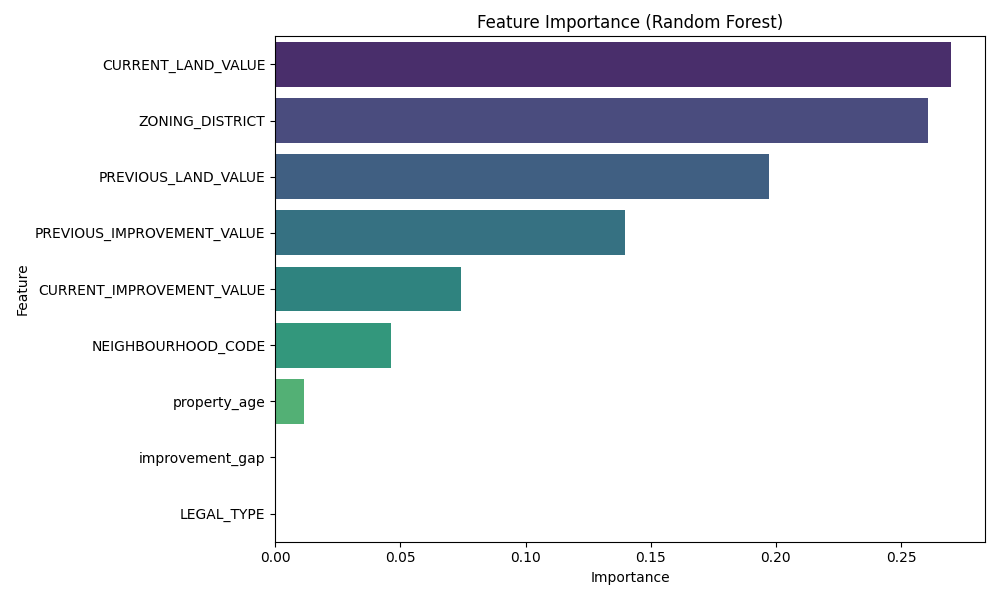

The table this chart was drawn from, first rows:
Feature, Importance
CURRENT_LAND_VALUE, 0.2701
ZONING_DISTRICT, 0.2607
PREVIOUS_LAND_VALUE, 0.1975
PREVIOUS_IMPROVEMENT_VALUE, 0.1399
CURRENT_IMPROVEMENT_VALUE, 0.07416
NEIGHBOURHOOD_CODE, 0.04635
property_age, 0.01137
improvement_gap, 0.0
LEGAL_TYPE, 0.0
